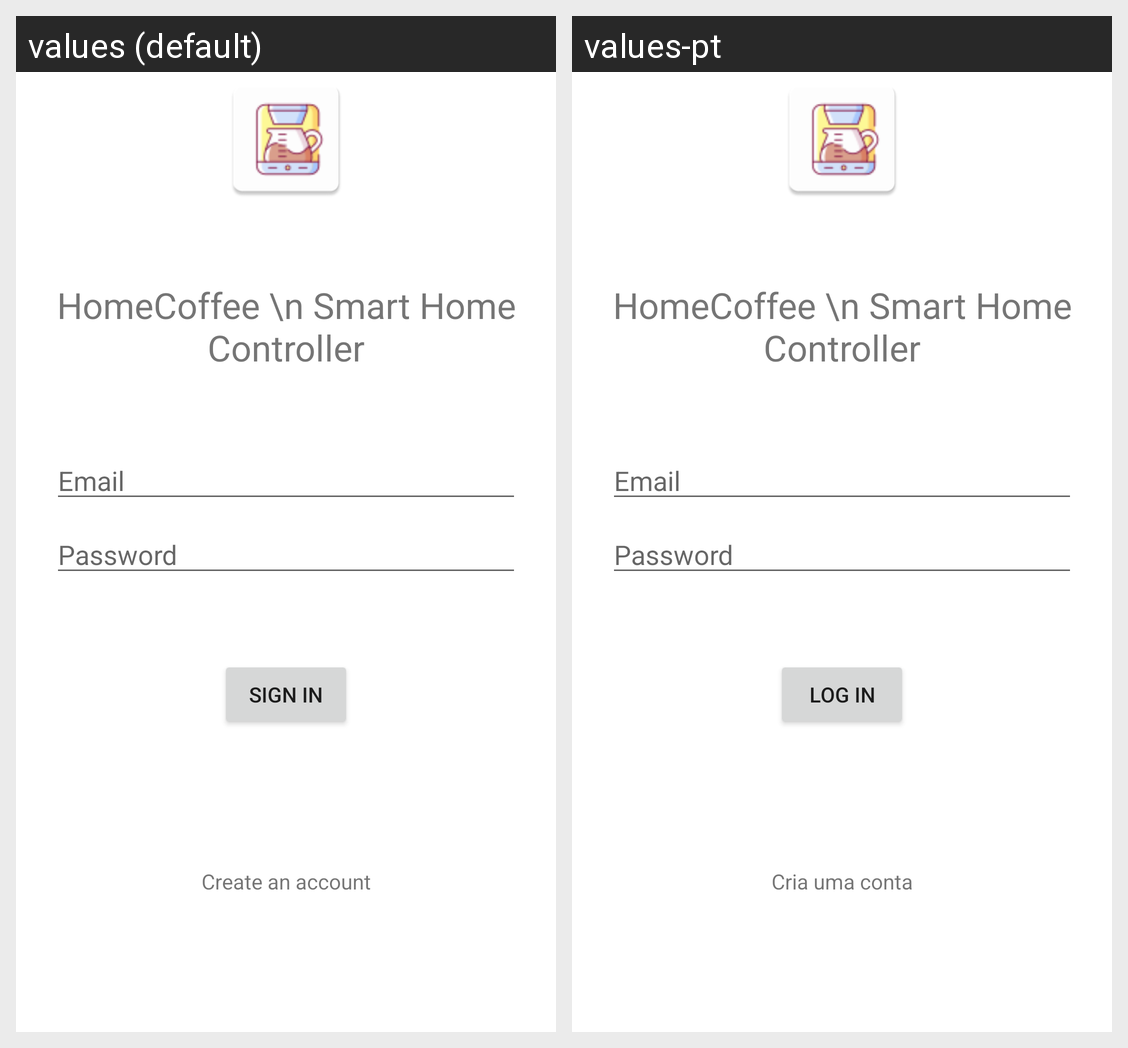

Here is an Android app screen in its default locale and in the app's own translations. Write out the translated-string differences for the strings that appear on this screen.
Android screen res/layout/fragment_login.xml rendered under 2 locales, left to right: values (default), values-pt. Device: Nexus 5 (rendered at 1080×1920; each locale shown at half size, 540×960, under a caption strip naming it); theme Theme.HomeCoffee.
Strings drawn on this screen, with the default value and each locale's value (text and hints the layout hard-codes, and strings that could not be matched under every locale, appear in the picture but are not listed):

prompt_email
  values: Email
  values-pt: Email

prompt_password
  values: Password
  values-pt: Password

action_sign_in_short
  values: Sign in
  values-pt: Log in

register
  values: Create an account
  values-pt: Cria uma conta
